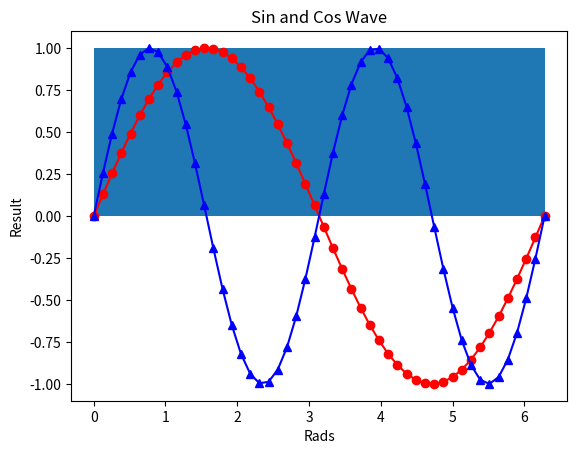

The matplotlib source for this figure:
# test numpy
import numpy as np
import matplotlib.pyplot as plt

a = np.matrix([[1, 2], [3, 4]])
print('a=', a)
print('a.shape=', a.shape)
print('a.size=', a.size)
print('a.dtype=', a.dtype)

print('aT=', a.T)
print('aI=', a.I)
print(a.I * a)

b = np.matrix([[7, 6], [5, 4]])
print('b=', b)

print('a*b=', a * b)

x = np.linspace(0, 2 * np.pi, 50)
plt.plot(x, np.sin(x), 'r-o',
         x, np.sin(2 * x), 'b-^')
plt.xlabel('Rads')
plt.ylabel('Result')
plt.title('Sin and Cos Wave')
plt.show()

x2 = np.random.randn(100)
plt.hist(x, 50)
plt.show()
